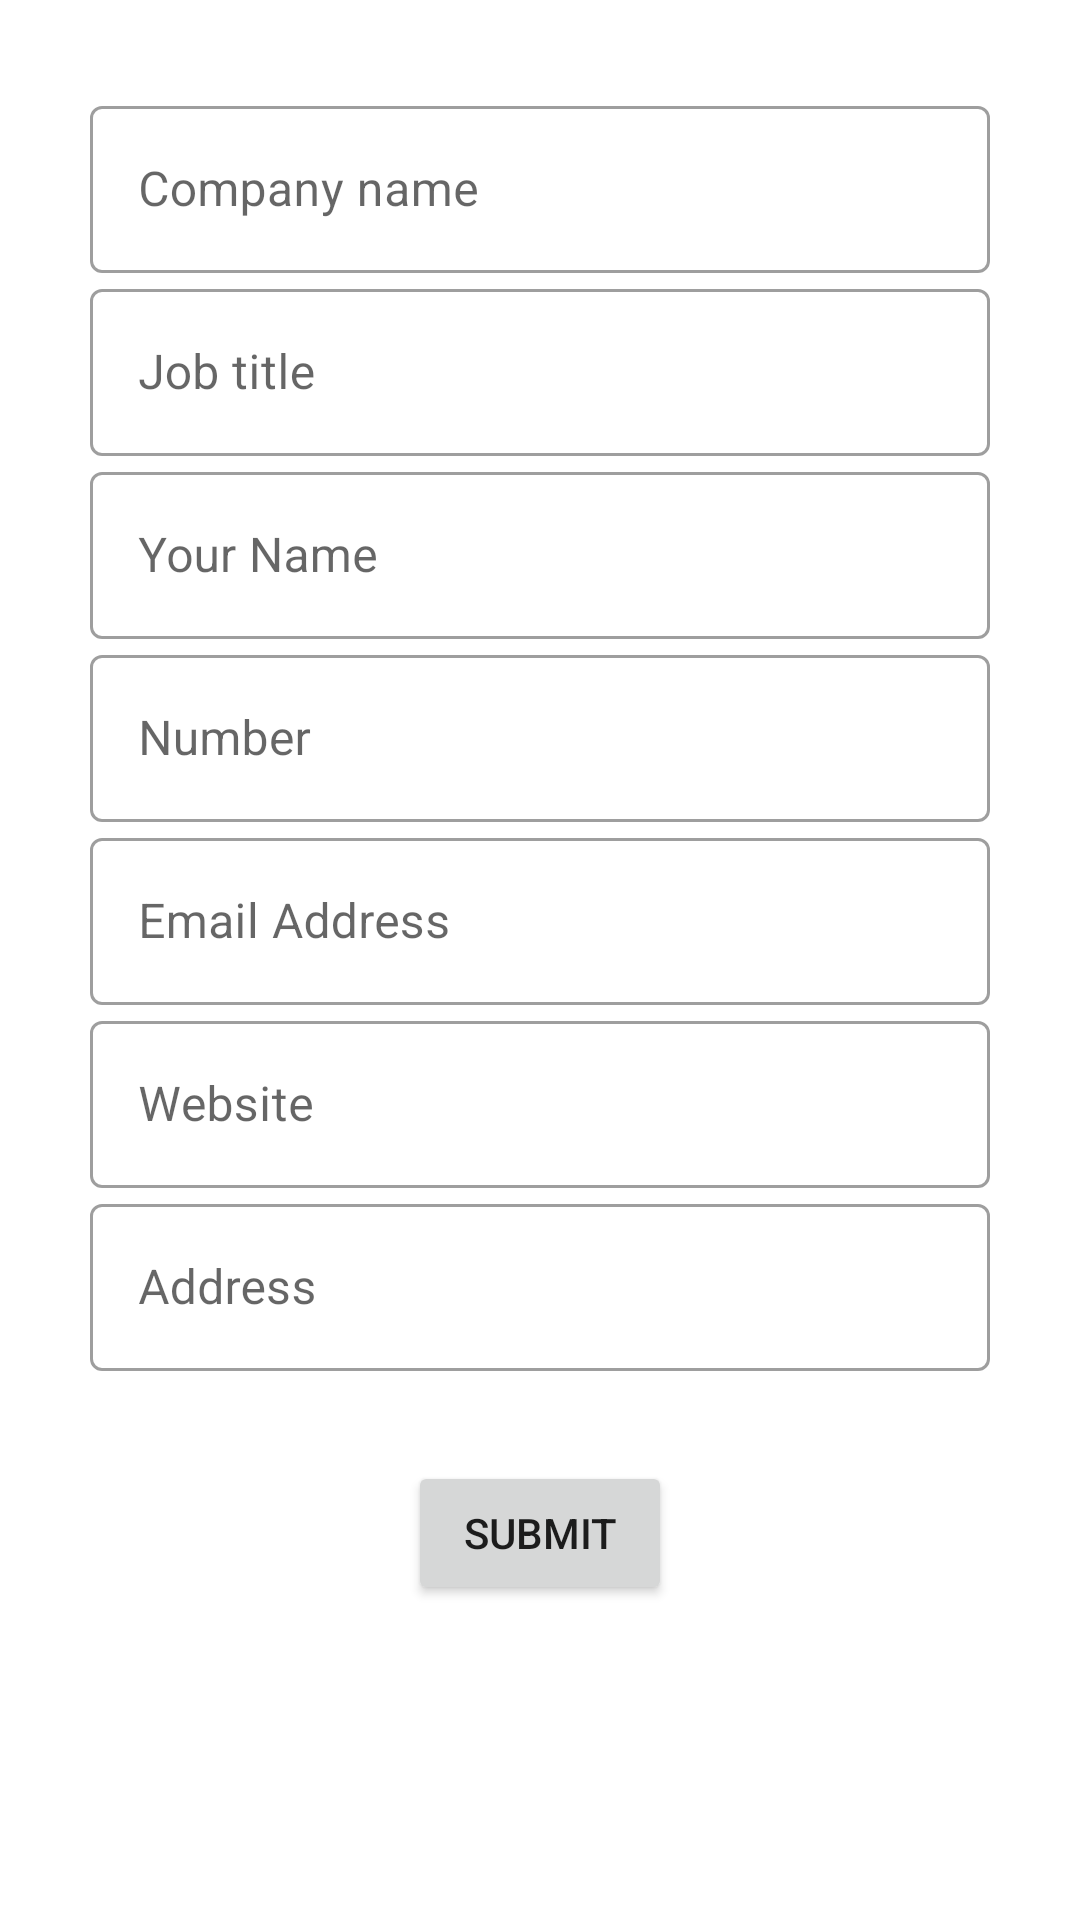

Produce the Android XML layout that renders to this screen, including the resource entries it uses.
<!-- AndroidManifest.xml: application theme AppTheme -->
<!-- res/layout/fragment_form_data_collection.xml -->
<?xml version="1.0" encoding="utf-8"?>
<ScrollView xmlns:android="http://schemas.android.com/apk/res/android"
    xmlns:app="http://schemas.android.com/apk/res-auto"
    xmlns:tools="http://schemas.android.com/tools"
    android:layout_width="match_parent"
    android:layout_height="match_parent"
    android:orientation="vertical"
    tools:context=".ui.fragment.FormDataCollectionFragment">

    <LinearLayout
        android:layout_width="match_parent"
        android:layout_height="wrap_content"
        android:orientation="vertical"
        android:padding="30dp">

        <com.google.android.material.textfield.TextInputLayout

            style="@style/Widget.MaterialComponents.TextInputLayout.OutlinedBox"
            android:layout_width="match_parent"
            android:layout_height="wrap_content"
            android:hint="Company name">

            <com.google.android.material.textfield.TextInputEditText
                android:id="@+id/companyNameTxt"
                android:layout_width="match_parent"
                android:layout_height="wrap_content" />
        </com.google.android.material.textfield.TextInputLayout>

        <com.google.android.material.textfield.TextInputLayout
            style="@style/Widget.MaterialComponents.TextInputLayout.OutlinedBox"
            android:layout_width="match_parent"
            android:layout_height="wrap_content"
            android:hint="Job title">

            <com.google.android.material.textfield.TextInputEditText
                android:id="@+id/jobTitleTxt"
                android:layout_width="match_parent"
                android:layout_height="wrap_content" />
        </com.google.android.material.textfield.TextInputLayout>

        <com.google.android.material.textfield.TextInputLayout
            style="@style/Widget.MaterialComponents.TextInputLayout.OutlinedBox"
            android:layout_width="match_parent"
            android:layout_height="wrap_content"
            android:hint="Your Name">

            <com.google.android.material.textfield.TextInputEditText
                android:id="@+id/ownerNameTxt"
                android:layout_width="match_parent"
                android:layout_height="wrap_content" />
        </com.google.android.material.textfield.TextInputLayout>

        <com.google.android.material.textfield.TextInputLayout
            style="@style/Widget.MaterialComponents.TextInputLayout.OutlinedBox"
            android:layout_width="match_parent"
            android:layout_height="wrap_content"
            android:hint="Number">

            <com.google.android.material.textfield.TextInputEditText
                android:id="@+id/phoneNumberTxt"
                android:layout_width="match_parent"
                android:layout_height="wrap_content"
                android:inputType="numberDecimal" />
        </com.google.android.material.textfield.TextInputLayout>

        <com.google.android.material.textfield.TextInputLayout
            style="@style/Widget.MaterialComponents.TextInputLayout.OutlinedBox"
            android:layout_width="match_parent"
            android:layout_height="wrap_content"
            android:hint="Email Address">

            <com.google.android.material.textfield.TextInputEditText
                android:id="@+id/mailAddressTxt"
                android:layout_width="match_parent"
                android:layout_height="wrap_content"
                android:inputType="textEmailAddress" />
        </com.google.android.material.textfield.TextInputLayout>

        <com.google.android.material.textfield.TextInputLayout
            style="@style/Widget.MaterialComponents.TextInputLayout.OutlinedBox"
            android:layout_width="match_parent"
            android:layout_height="wrap_content"
            android:hint="Website">

            <com.google.android.material.textfield.TextInputEditText
                android:id="@+id/websiteUrlTxt"
                android:layout_width="match_parent"
                android:layout_height="wrap_content" />
        </com.google.android.material.textfield.TextInputLayout>

        <com.google.android.material.textfield.TextInputLayout
            style="@style/Widget.MaterialComponents.TextInputLayout.OutlinedBox"
            android:layout_width="match_parent"
            android:layout_height="wrap_content"
            android:hint="Address">

            <com.google.android.material.textfield.TextInputEditText
                android:id="@+id/addressTxt"
                android:layout_width="match_parent"
                android:layout_height="wrap_content" />
        </com.google.android.material.textfield.TextInputLayout>

        <Button
            android:id="@+id/submitBtn"
            android:layout_width="wrap_content"
            android:layout_height="wrap_content"
            android:layout_gravity="center"
            android:layout_margin="30sp"
            android:text="Submit" />
    </LinearLayout>
</ScrollView>
<!-- resources referenced by this layout -->
<resources>
  <style name="AppTheme" parent="Theme.MaterialComponents.Light.DarkActionBar">
          
          <item name="colorPrimary">@color/colorPrimary</item>
          <item name="colorPrimaryDark">@color/colorPrimaryDark</item>
          <item name="colorAccent">@color/colorAccent</item>
      </style>
  <color name="colorPrimary">#6200EE</color>
  <color name="colorPrimaryDark">#3700B3</color>
  <color name="colorAccent">#6200EE</color>
</resources>
